Run: headless pygame with SDL's dummy video driver; simulated clock (each Clock.tick advances the game by its frame time, no real sleeping); random seed 0; keys injected as events and as key.get_pressed() state; no mouse input.
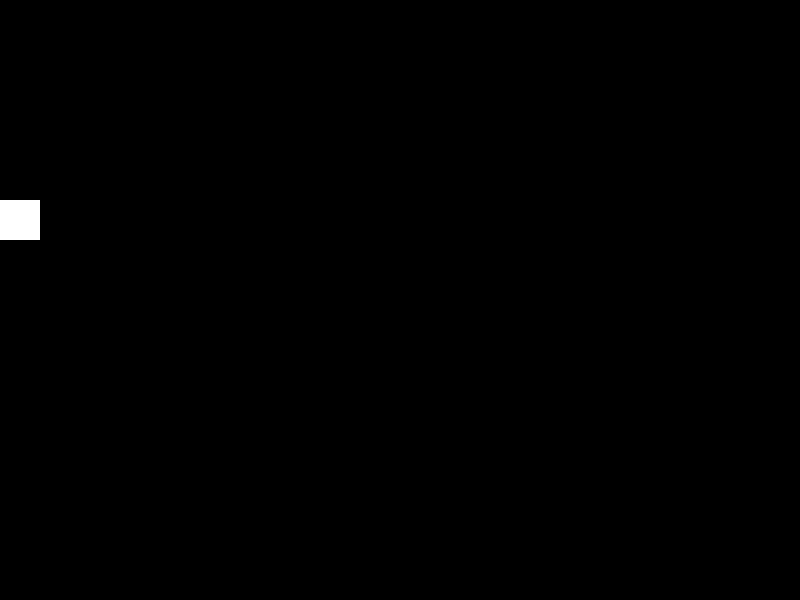
Frame 1 of 4 · flips 1–60 · no input
Frame 2 of 4 · flips 61–180 · tapped SPACE, RETURN · held RIGHT (→), D · screen unchanged from frame 1, image omitted
Frame 3 of 4 · flips 181–300 · held DOWN (↓), S · screen unchanged from frame 2, image omitted
Frame 4 of 4 · flips 301–420 · held LEFT (←), A, UP (↑), W · screen unchanged from frame 3, image omitted

The pygame program that drew these frames:


import pygame, asyncio, random

# Constants
GRAVITY = 3
W_WIDTH = 800
W_HEIGHT = 600
PIPE_SPEED = 150

# initialize pygame
pygame.init()
screen = pygame.display.set_mode((W_WIDTH, W_HEIGHT))
pygame.display.set_caption("Cube Dash")
ticks = pygame.time.get_ticks()

# Is the app running?
running = True

# Player input
key = False
will_dash = False

# Create the player entity
player = pygame.Rect(0, 200, 40, 40)
yvel = 0
player_x = 0
died = False

# Game state
gs = 1

# "pipes"
pipes = []
pipe_timer = 0

# Pipe class
class Pipe():
    def __init__(self, y):
        self.x = W_WIDTH
        self.y = y
        self.r1 = pygame.Rect(self.x, 0, 80, y - 130)
        self.r2 = pygame.Rect(self.x, y + 130, 80, W_HEIGHT - y - 130)
        self.counted = False
    def render(self):
        self.r1.x = self.x
        self.r2.x = self.x
        pygame.draw.rect(screen, (255, 0, 0), self.r1)
        pygame.draw.rect(screen, (255, 0, 0), self.r2)
    def collides(self,pl)->bool:
        return pygame.Rect.colliderect(pl,self.r1) or pygame.Rect.colliderect(pl,self.r2)

# spawn a pipe
def spawn_pipe():
    global pipes
    p = Pipe(random.randint(80, W_HEIGHT - 80))
    pipes.append(p)
    print(p.y)

# Update the game
async def main():
    global running, will_dash, key, yvel, ticks, gs, pipe_timer, died

    # While it is running
    while running:

        ###########
        ### DT calc
        t = pygame.time.get_ticks()
        dt = (t - ticks) / 1000.0
        ticks = t

        # spawn a pipe
        pipe_timer -= dt
        if pipe_timer <= 0:
            spawn_pipe()
            pipe_timer = 2

        #################################
        ### Update if the game is running
        if gs == 1:

            # input
            key = False
            for e in pygame.event.get():
                if e.type == pygame.QUIT:
                    running = False
                elif e.type == pygame.KEYDOWN:
                    key = True
            
            if not died:
                # gravity
                yvel += GRAVITY

                # key press
                if key:
                    yvel = -500
                
                # update position
                player.y += yvel * dt

                # check y death
                if player.y > W_HEIGHT-20 or player.y < -20:
                    died = True

                # update pipes
                for p in pipes:
                    p.x -= PIPE_SPEED * dt
                    if p.x < player.x - p.r1.width and not p.counted:
                        player.x += 40
                        p.counted = True
                    if p.collides(player):
                        died = True
    
        ################
        ### Clear screen
        screen.fill((0, 0, 0))

        ##################
        ### Render in-game
        if gs == 1:

            # Player
            pygame.draw.rect(screen, (255, 255, 255), player)

            # Render pipes
            for p in pipes:
                p.render()

        ###########
        ### Flip and await (since this will run in the browser)
        pygame.display.flip()
        await asyncio.sleep(0)

# Run!
asyncio.run(main())
